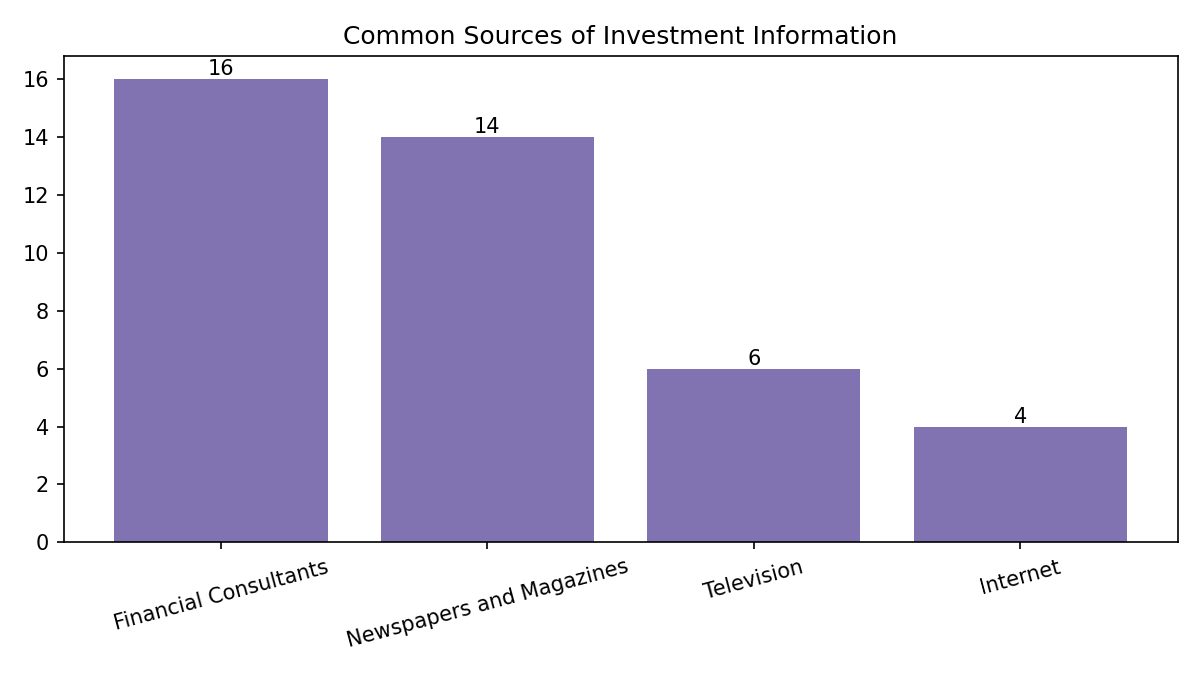

The file beside this chart, header and first rows:
Source, count, percent
Financial Consultants, 16, 40.0
Newspapers and Magazines, 14, 35.0
Television, 6, 15.0
Internet, 4, 10.0
